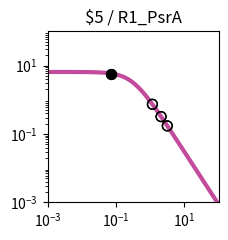

Write the Python code that produced this figure. (Note: this script raises an exception after producing the figure.)
import matplotlib.pyplot as plt
import matplotlib.ticker as ticker
import numpy as np

fig, ax = plt.subplots(figsize=(2.5,2.5))

plt.xlim(1.000000e-03, 1.000000e+02)
plt.ylim(1.000000e-03, 1.000000e+02)

x = np.array([1.000000e-03,1.122018e-03,1.258925e-03,1.412538e-03,1.584893e-03,1.778279e-03,1.995262e-03,2.238721e-03,2.511886e-03,2.818383e-03,3.162278e-03,3.548134e-03,3.981072e-03,4.466836e-03,5.011872e-03,5.623413e-03,6.309573e-03,7.079458e-03,7.943282e-03,8.912509e-03,1.000000e-02,1.122018e-02,1.258925e-02,1.412538e-02,1.584893e-02,1.778279e-02,1.995262e-02,2.238721e-02,2.511886e-02,2.818383e-02,3.162278e-02,3.548134e-02,3.981072e-02,4.466836e-02,5.011872e-02,5.623413e-02,6.309573e-02,7.079458e-02,7.943282e-02,8.912509e-02,1.000000e-01,1.122018e-01,1.258925e-01,1.412538e-01,1.584893e-01,1.778279e-01,1.995262e-01,2.238721e-01,2.511886e-01,2.818383e-01,3.162278e-01,3.548134e-01,3.981072e-01,4.466836e-01,5.011872e-01,5.623413e-01,6.309573e-01,7.079458e-01,7.943282e-01,8.912509e-01,1.000000e+00,1.122018e+00,1.258925e+00,1.412538e+00,1.584893e+00,1.778279e+00,1.995262e+00,2.238721e+00,2.511886e+00,2.818383e+00,3.162278e+00,3.548134e+00,3.981072e+00,4.466836e+00,5.011872e+00,5.623413e+00,6.309573e+00,7.079458e+00,7.943282e+00,8.912509e+00,1.000000e+01,1.122018e+01,1.258925e+01,1.412538e+01,1.584893e+01,1.778279e+01,1.995262e+01,2.238721e+01,2.511886e+01,2.818383e+01,3.162278e+01,3.548134e+01,3.981072e+01,4.466836e+01,5.011872e+01,5.623413e+01,6.309573e+01,7.079458e+01,7.943282e+01,8.912509e+01,1.000000e+02,])
y = np.array([6.488031e+00,6.487843e+00,6.487619e+00,6.487351e+00,6.487031e+00,6.486649e+00,6.486193e+00,6.485649e+00,6.485000e+00,6.484224e+00,6.483299e+00,6.482194e+00,6.480875e+00,6.479301e+00,6.477423e+00,6.475182e+00,6.472509e+00,6.469319e+00,6.465515e+00,6.460979e+00,6.455572e+00,6.449127e+00,6.441449e+00,6.432305e+00,6.421421e+00,6.408475e+00,6.393085e+00,6.374806e+00,6.353117e+00,6.327414e+00,6.296995e+00,6.261057e+00,6.218681e+00,6.168830e+00,6.110345e+00,6.041951e+00,5.962268e+00,5.869838e+00,5.763163e+00,5.640765e+00,5.501264e+00,5.343481e+00,5.166551e+00,4.970062e+00,4.754182e+00,4.519776e+00,4.268491e+00,4.002779e+00,3.725853e+00,3.441566e+00,3.154209e+00,2.868262e+00,2.588120e+00,2.317823e+00,2.060843e+00,1.819922e+00,1.597009e+00,1.393252e+00,1.209067e+00,1.044240e+00,8.980622e-01,7.694550e-01,6.571005e-01,5.595468e-01,4.752956e-01,4.028683e-01,3.408522e-01,2.879309e-01,2.429017e-01,2.046821e-01,1.723103e-01,1.449403e-01,1.218338e-01,1.023516e-01,8.594273e-02,7.213477e-02,6.052430e-02,5.076781e-02,4.257364e-02,3.569472e-02,2.992211e-02,2.507944e-02,2.101796e-02,1.761243e-02,1.475743e-02,1.236435e-02,1.035871e-02,8.677974e-03,7.269637e-03,6.089642e-03,5.101031e-03,4.272809e-03,3.578985e-03,2.997774e-03,2.510912e-03,2.103094e-03,1.761496e-03,1.475369e-03,1.235711e-03,1.034976e-03,8.668451e-04,])
c = "#c24b9c"

hi_x = np.array([7.360000e-02,7.360000e-02,])
hi_y = np.array([5.835497e+00,5.835497e+00,])
lo_x = np.array([1.158600e+00,1.158600e+00,2.077600e+00,2.077600e+00,3.162600e+00,3.162600e+00,])
lo_y = np.array([7.365722e-01,7.365722e-01,3.212922e-01,3.212922e-01,1.722840e-01,1.722840e-01,])

plt.loglog(x,y,lw=3,color=c)
plt.scatter(hi_x,hi_y,marker='o',s=50,color='black',zorder=10)
plt.scatter(lo_x,lo_y,marker='o',s=50,edgecolors='black',color='none',zorder=10)

plt.title("$5 / R1_PsrA")

ax.xaxis.set_major_locator(ticker.LogLocator(numticks=3))
ax.yaxis.set_major_locator(ticker.LogLocator(numticks=3))

ax.set_aspect('equal')
plt.tight_layout()

plt.savefig("/home/user/output/response_plot_$5_R1_PsrA.png", bbox_inches='tight')
